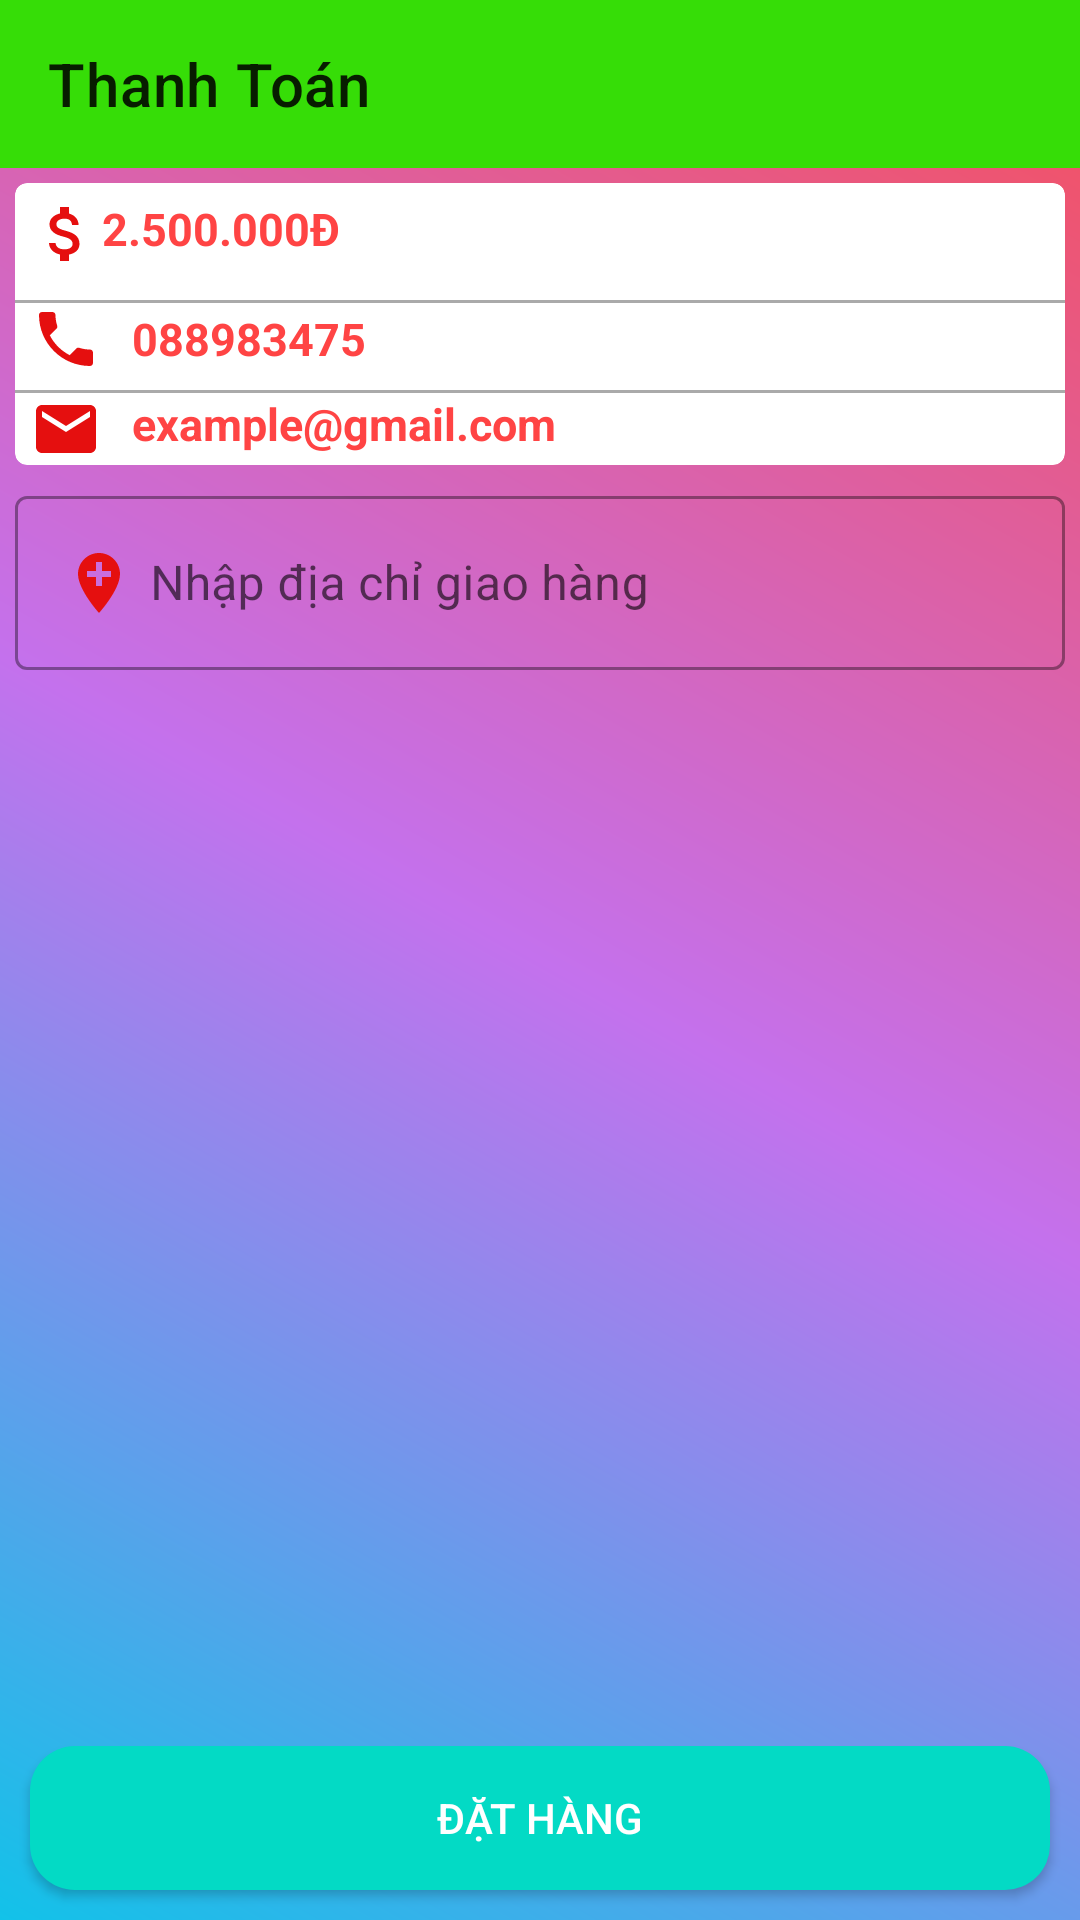

Write the Android layout XML for this screen, with the resource values it uses.
<!-- AndroidManifest.xml: application theme Theme.DACS3 -->
<!-- res/layout/activity_thanh_toan.xml -->
<?xml version="1.0" encoding="utf-8"?>
<androidx.constraintlayout.widget.ConstraintLayout xmlns:android="http://schemas.android.com/apk/res/android"
    xmlns:app="http://schemas.android.com/apk/res-auto"
    xmlns:tools="http://schemas.android.com/tools"
    android:layout_width="match_parent"
    android:layout_height="match_parent"
    tools:context=".activity.ThanhToanActivity"
    android:background="@drawable/gradient">
    <androidx.appcompat.widget.Toolbar
        app:layout_constraintTop_toTopOf="parent"
        app:title="Thanh Toán"
        android:background="#36DD07"
        android:id="@+id/toolbar"
        android:layout_width="match_parent"
        android:layout_height="?attr/actionBarSize"/>
    <androidx.cardview.widget.CardView
        android:id="@+id/cardview"
        app:cardCornerRadius="4dp"
        android:layout_width="match_parent"
        android:layout_height="wrap_content"
        android:layout_marginRight="5dp"
        android:layout_marginLeft="5dp"
        app:layout_constraintTop_toBottomOf="@+id/toolbar"
        android:elevation="8dp"
        android:layout_marginTop="5dp">
        <LinearLayout
            android:orientation="vertical"
            android:layout_width="match_parent"
            android:layout_height="wrap_content">
            <LinearLayout
                android:padding="5dp"
                android:orientation="horizontal"
                android:layout_width="match_parent"
                android:layout_height="wrap_content">
                <ImageView
                    android:layout_width="wrap_content"
                    android:layout_height="wrap_content"
                    android:src="@drawable/baseline_attach_money_24"/>
                <TextView
                    android:id="@+id/txttongtien"
                    android:text="2.500.000Đ"
                    android:textSize="15sp"
                    android:textStyle="bold"
                    android:textColor="@android:color/holo_red_light"
                    android:layout_width="wrap_content"
                    android:layout_height="wrap_content"/>
            </LinearLayout>
            <View
                android:layout_marginTop="5dp"
                android:background="@android:color/darker_gray"
                android:layout_width="match_parent"
                android:layout_height="1dp"/>

            <LinearLayout
                android:orientation="horizontal"
                android:layout_width="match_parent"
                android:layout_height="wrap_content">
                <ImageView
                    android:layout_marginLeft="5dp"
                    android:layout_marginRight="10dp"
                    android:src="@drawable/baseline_local_phone_24"
                    android:layout_width="wrap_content"
                    android:layout_height="wrap_content"/>
                <TextView
                    android:id="@+id/txtsdt"
                    android:text="088983475"
                    android:textSize="15sp"
                    android:textStyle="bold"
                    android:layout_gravity="center"
                    android:textColor="@android:color/holo_red_light"
                    android:layout_width="wrap_content"
                    android:layout_height="wrap_content"/>
            </LinearLayout>
            <View
                android:layout_marginTop="5dp"
                android:background="@android:color/darker_gray"
                android:layout_width="match_parent"
                android:layout_height="1dp"/>
            <LinearLayout
                android:orientation="horizontal"
                android:layout_width="match_parent"
                android:layout_height="wrap_content">
                <ImageView
                    android:layout_marginLeft="5dp"
                    android:layout_marginRight="10dp"
                    android:src="@drawable/baseline_email_24"
                    android:layout_width="wrap_content"
                    android:layout_height="wrap_content"/>
                <TextView
                    android:id="@+id/txtemail"
                    android:text="example@gmail.com"
                    android:textSize="15sp"
                    android:textStyle="bold"
                    android:textColor="@android:color/holo_red_light"
                    android:layout_width="wrap_content"
                    android:layout_height="wrap_content"/>
            </LinearLayout>
        </LinearLayout>

        
        
        
    </androidx.cardview.widget.CardView>
    <com.google.android.material.textfield.TextInputLayout
        android:id="@+id/inputlayout"
        android:layout_width="match_parent"
        android:layout_height="wrap_content"
        android:layout_marginLeft="5dp"
        app:layout_constraintTop_toBottomOf="@+id/cardview"
        android:layout_marginRight="5dp"
        android:layout_marginTop="5dp"
        style="@style/Widget.MaterialComponents.TextInputLayout.OutlinedBox">
        <com.google.android.material.textfield.TextInputEditText
            android:drawableLeft="@drawable/baseline_add_location_24"
            android:id="@+id/edtdiachi"
            android:hint="Nhập địa chỉ giao hàng"
            android:drawablePadding="5dp"
            android:textColorHint="@android:color/holo_red_light"
            android:layout_width="match_parent"
            android:layout_height="wrap_content">

        </com.google.android.material.textfield.TextInputEditText>
    </com.google.android.material.textfield.TextInputLayout>
    <androidx.appcompat.widget.AppCompatButton
        android:id="@+id/btndathang"
        app:layout_constraintBottom_toBottomOf="parent"
        android:layout_marginLeft="10dp"
        android:layout_marginRight="10dp"
        android:background="@drawable/background_button"
        android:text="Đặt Hàng"
        android:textColor="@android:color/white"
        android:layout_marginBottom="10dp"
        android:layout_width="match_parent"
        android:layout_height="wrap_content"/>

</androidx.constraintlayout.widget.ConstraintLayout>
<!-- resources referenced by this layout -->
<resources>
  <!-- drawable background_button (drawable) -->
  <?xml version="1.0" encoding="utf-8"?>
  <shape
      xmlns:android="http://schemas.android.com/apk/res/android"
      android:shape="rectangle">
      <corners android:radius="15dp"/>
      <solid android:color="@color/teal_200"/>
  
  </shape>
  <!-- drawable baseline_add_location_24 (drawable) -->
  <vector android:height="24dp" android:tint="#E50F0F"
      android:viewportHeight="24" android:viewportWidth="24"
      android:width="24dp" xmlns:android="http://schemas.android.com/apk/res/android">
      <path android:fillColor="@android:color/white" android:pathData="M12,2C8.14,2 5,5.14 5,9c0,5.25 7,13 7,13s7,-7.75 7,-13c0,-3.86 -3.14,-7 -7,-7zM16,10h-3v3h-2v-3L8,10L8,8h3L11,5h2v3h3v2z"/>
  </vector>
  <!-- drawable baseline_attach_money_24 (drawable) -->
  <vector android:height="24dp" android:tint="#E50F0F"
      android:viewportHeight="24" android:viewportWidth="24"
      android:width="24dp" xmlns:android="http://schemas.android.com/apk/res/android">
      <path android:fillColor="@android:color/white" android:pathData="M11.8,10.9c-2.27,-0.59 -3,-1.2 -3,-2.15 0,-1.09 1.01,-1.85 2.7,-1.85 1.78,0 2.44,0.85 2.5,2.1h2.21c-0.07,-1.72 -1.12,-3.3 -3.21,-3.81V3h-3v2.16c-1.94,0.42 -3.5,1.68 -3.5,3.61 0,2.31 1.91,3.46 4.7,4.13 2.5,0.6 3,1.48 3,2.41 0,0.69 -0.49,1.79 -2.7,1.79 -2.06,0 -2.87,-0.92 -2.98,-2.1h-2.2c0.12,2.19 1.76,3.42 3.68,3.83V21h3v-2.15c1.95,-0.37 3.5,-1.5 3.5,-3.55 0,-2.84 -2.43,-3.81 -4.7,-4.4z"/>
  </vector>
  <!-- drawable baseline_email_24 (drawable) -->
  <vector android:height="24dp" android:tint="#E50F0F"
      android:viewportHeight="24" android:viewportWidth="24"
      android:width="24dp" xmlns:android="http://schemas.android.com/apk/res/android">
      <path android:fillColor="@android:color/white" android:pathData="M20,4L4,4c-1.1,0 -1.99,0.9 -1.99,2L2,18c0,1.1 0.9,2 2,2h16c1.1,0 2,-0.9 2,-2L22,6c0,-1.1 -0.9,-2 -2,-2zM20,8l-8,5 -8,-5L4,6l8,5 8,-5v2z"/>
  </vector>
  <!-- drawable baseline_local_phone_24 (drawable) -->
  <vector android:height="24dp" android:tint="#E50F0F"
      android:viewportHeight="24" android:viewportWidth="24"
      android:width="24dp" xmlns:android="http://schemas.android.com/apk/res/android">
      <path android:fillColor="@android:color/white" android:pathData="M6.62,10.79c1.44,2.83 3.76,5.14 6.59,6.59l2.2,-2.2c0.27,-0.27 0.67,-0.36 1.02,-0.24 1.12,0.37 2.33,0.57 3.57,0.57 0.55,0 1,0.45 1,1V20c0,0.55 -0.45,1 -1,1 -9.39,0 -17,-7.61 -17,-17 0,-0.55 0.45,-1 1,-1h3.5c0.55,0 1,0.45 1,1 0,1.25 0.2,2.45 0.57,3.57 0.11,0.35 0.03,0.74 -0.25,1.02l-2.2,2.2z"/>
  </vector>
  <!-- drawable gradient (drawable) -->
  <?xml version="1.0" encoding="utf-8"?>
  <shape xmlns:android="http://schemas.android.com/apk/res/android">
      <gradient android:startColor="@color/start_color"
          android:centerColor="@color/center_color"
          android:endColor="@color/end_color"
          android:angle="45"/>
  </shape>
  <style name="Theme.DACS3" parent="Theme.MaterialComponents.DayNight.NoActionBar">
          
          <item name="colorPrimary">@color/purple_500</item>
          <item name="colorPrimaryVariant">@color/purple_700</item>
          <item name="colorOnPrimary">@color/white</item>
          
          <item name="colorSecondary">@color/teal_200</item>
          <item name="colorSecondaryVariant">@color/teal_700</item>
          <item name="colorOnSecondary">@color/black</item>
          
          <item name="android:statusBarColor">?attr/colorPrimaryVariant</item>
          
      </style>
  <color name="teal_200">#FF03DAC5</color>
  <color name="start_color">#12c2e9</color>
  <color name="center_color">#c471ed</color>
  <color name="end_color">#f64f59</color>
  <color name="purple_500">#FF6200EE</color>
  <color name="purple_700">#FF3700B3</color>
  <color name="white">#FFFFFFFF</color>
  <color name="teal_700">#FF018786</color>
  <color name="black">#FF000000</color>
</resources>
